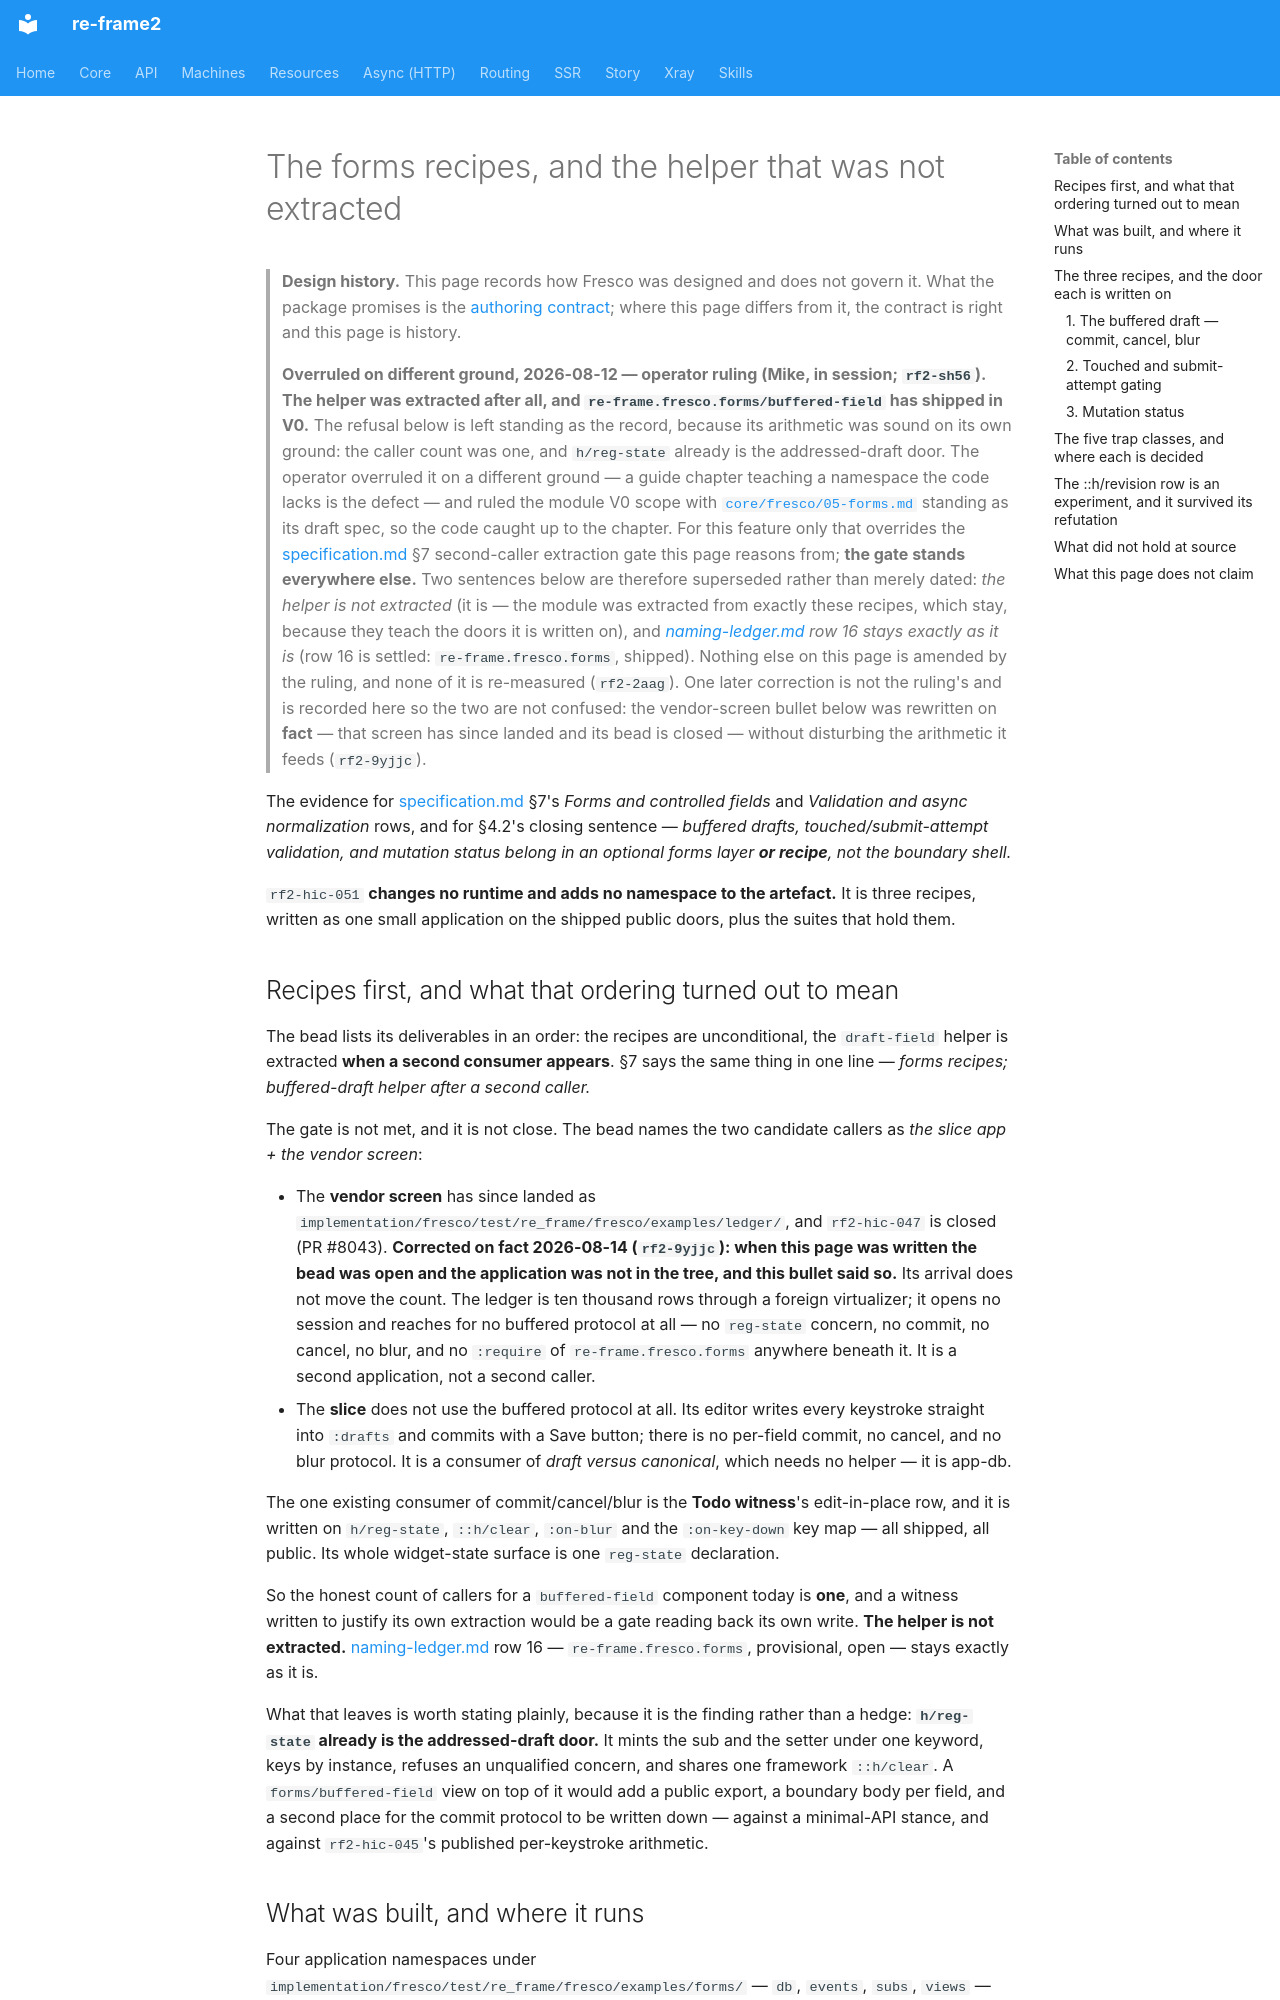

repository: day8/re-frame2 · page: design/fresco/product/forms-recipes/index.html · generator: mkdocs

# The forms recipes, and the helper that was not extracted

> **Design history.** This page records how Fresco was designed and does not govern it. What the package promises is the [authoring contract](../../../../implementation/fresco/spec/authoring-contract.md); where this page differs from it, the contract is right and this page is history.

> **Overruled on different ground, 2026-08-12 — operator ruling (Mike, in session; `rf2-sh56`). The helper was extracted after all, and `re-frame.fresco.forms/buffered-field` has shipped in V0.** The refusal below is left standing as the record, because its arithmetic was sound on its own ground: the caller count was one, and `h/reg-state` already is the addressed-draft door. The operator overruled it on a different ground — a guide chapter teaching a namespace the code lacks is the defect — and ruled the module V0 scope with [`core/fresco/05-forms.md`](../../../core/fresco/05-forms.md) standing as its draft spec, so the code caught up to the chapter. For this feature only that overrides the [specification.md](specification.md#7-complete-use-case-coverage) §7 second-caller extraction gate this page reasons from; **the gate stands everywhere else.** Two sentences below are therefore superseded rather than merely dated: *the helper is not extracted* (it is — the module was extracted from exactly these recipes, which stay, because they teach the doors it is written on), and *[naming-ledger.md](naming-ledger.md) row 16 stays exactly as it is* (row 16 is settled: `re-frame.fresco.forms`, shipped). Nothing else on this page is amended by the ruling, and none of it is re-measured (`rf2-2aag`). One later correction is not the ruling's and is recorded here so the two are not confused: the vendor-screen bullet below was rewritten on **fact** — that screen has since landed and its bead is closed — without disturbing the arithmetic it feeds (`rf2-9yjjc`).

The evidence for [specification.md](specification.md) §7's *Forms and controlled fields* and *Validation and async normalization* rows, and for §4.2's closing sentence — *buffered drafts, touched/submit-attempt validation, and mutation status belong in an optional forms layer **or recipe**, not the boundary shell.*

`rf2-hic-051` **changes no runtime and adds no namespace to the artefact.** It is three recipes, written as one small application on the shipped public doors, plus the suites that hold them.

## Recipes first, and what that ordering turned out to mean

The bead lists its deliverables in an order: the recipes are unconditional, the `draft-field` helper is extracted **when a second consumer appears**. §7 says the same thing in one line — *forms recipes; buffered-draft helper after a second caller.*

The gate is not met, and it is not close. The bead names the two candidate callers as *the slice app + the vendor screen*:

- The **vendor screen** has since landed as `implementation/fresco/test/re_frame/fresco/examples/ledger/`, and `rf2-hic-047` is closed (PR #8043). **Corrected on fact 2026-08-14 (`rf2-9yjjc`): when this page was written the bead was open and the application was not in the tree, and this bullet said so.** Its arrival does not move the count. The ledger is ten thousand rows through a foreign virtualizer; it opens no session and reaches for no buffered protocol at all — no `reg-state` concern, no commit, no cancel, no blur, and no `:require` of `re-frame.fresco.forms` anywhere beneath it. It is a second application, not a second caller.
- The **slice** does not use the buffered protocol at all. Its editor writes every keystroke straight into `:drafts` and commits with a Save button; there is no per-field commit, no cancel, and no blur protocol. It is a consumer of *draft versus canonical*, which needs no helper — it is app-db.

The one existing consumer of commit/cancel/blur is the **Todo witness**'s edit-in-place row, and it is written on `h/reg-state`, `::h/clear`, `:on-blur` and the `:on-key-down` key map — all shipped, all public. Its whole widget-state surface is one `reg-state` declaration.

So the honest count of callers for a `buffered-field` component today is **one**, and a witness written to justify its own extraction would be a gate reading back its own write. **The helper is not extracted.** [naming-ledger.md](naming-ledger.md) row 16 — `re-frame.fresco.forms`, provisional, open — stays exactly as it is.

What that leaves is worth stating plainly, because it is the finding rather than a hedge: **`h/reg-state` already is the addressed-draft door.** It mints the sub and the setter under one keyword, keys by instance, refuses an unqualified concern, and shares one framework `::h/clear`. A `forms/buffered-field` view on top of it would add a public export, a boundary body per field, and a second place for the commit protocol to be written down — against a minimal-API stance, and against `rf2-hic-045`'s published per-keystroke arithmetic.
